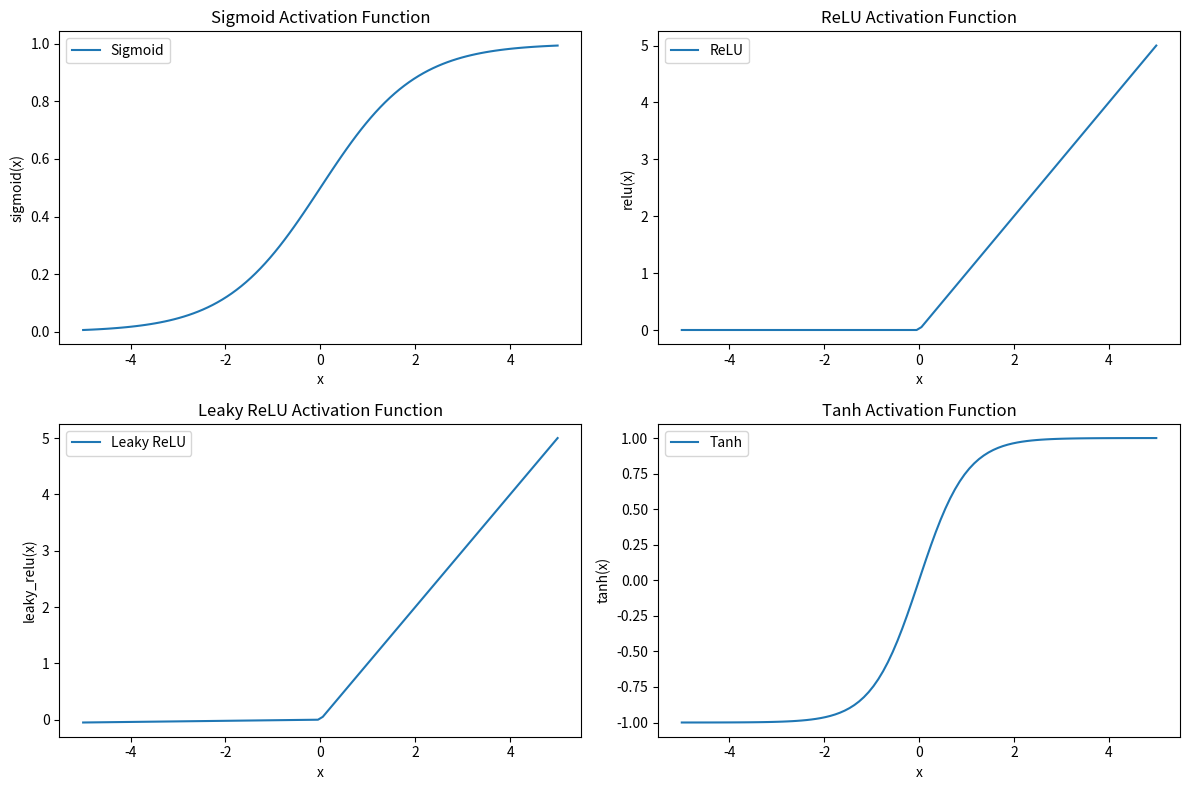

The matplotlib source for this figure:
import numpy as np
import matplotlib.pyplot as plt

def sigmoid(x):
    return 1 / (1 + np.exp(-x))

def relu(x):
    return np.maximum(0, x)

def leaky_relu(x, alpha=0.01):
    return np.where(x > 0, x, alpha * x)

def tanh(x):
    return np.tanh(x)

# Generate input data
x = np.linspace(-5, 5, 100)

# Compute outputs for each activation function
sigmoid_y = sigmoid(x)
relu_y = relu(x)
leaky_relu_y = leaky_relu(x)
tanh_y = tanh(x)

# Generate plots for each activation function
plt.figure(figsize=(12, 8))

plt.subplot(2, 2, 1)
plt.plot(x, sigmoid(x), label='Sigmoid')
plt.title('Sigmoid Activation Function')
plt.xlabel('x')
plt.ylabel('sigmoid(x)')
plt.legend()

plt.subplot(2, 2, 2)
plt.plot(x, relu(x), label='ReLU')
plt.title('ReLU Activation Function')
plt.xlabel('x')
plt.ylabel('relu(x)')
plt.legend()

plt.subplot(2, 2, 3)
plt.plot(x, leaky_relu(x), label='Leaky ReLU')
plt.title('Leaky ReLU Activation Function')
plt.xlabel('x')
plt.ylabel('leaky_relu(x)')
plt.legend()

plt.subplot(2, 2, 4)
plt.plot(x, tanh(x), label='Tanh')
plt.title('Tanh Activation Function')
plt.xlabel('x')
plt.ylabel('tanh(x)')
plt.legend()

plt.tight_layout()
plt.show()